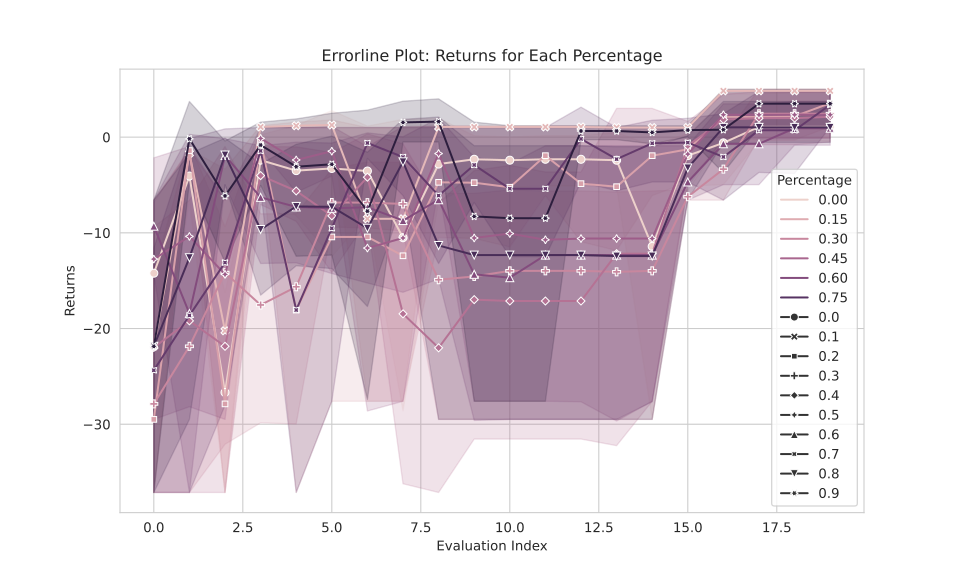

Source data for this figure (header and first rows):
, percentage, n_eval, returns
0, 0.0, 0, [-6.583633899688721, -6.583633899688721,…
1, 0.0, 1, [-37.131019592285156, -2.407617568969726…
2, 0.0, 2, [-6.583633899688721, -6.583633899688721,…
3, 0.0, 3, [-6.583633899688721, -0.6885020136833191…
4, 0.1, 0, [-6.583633899688721, -1.840328574180603,…
5, 0.1, 1, [-37.131019592285156, -2.407617568969726…
6, 0.1, 2, [-6.583633899688721, -1.267309308052063,…
7, 0.1, 3, [-37.131019592285156, -1.267309308052063…
8, 0.2, 0, [-37.131019592285156, -0.688502013683319…
9, 0.2, 1, [-6.583633899688721, -0.6885020136833191…
10, 0.2, 2, [-37.131019592285156, -1.267309308052063…
11, 0.2, 3, [-37.131019592285156, -2.969233751296997…
12, 0.3, 0, [-37.131019592285156, -6.583633899688721…
13, 0.3, 1, [-37.131019592285156, -37.13101959228515…
14, 0.3, 2, [-0.10384806990623474, -37.1310195922851…
15, 0.3, 3, [-37.131019592285156, -6.583633899688721…
16, 0.4, 0, [-37.131019592285156, -37.13101959228515…
17, 0.4, 1, [-6.583633899688721, -0.6885020136833191…
18, 0.4, 2, [-37.131019592285156, -37.13101959228515…
19, 0.4, 3, [-7.065478801727295, -1.840328574180603,…
20, 0.5, 0, [-37.131019592285156, -1.267309308052063…
21, 0.5, 1, [-0.6885020136833191, -0.688502013683319…
22, 0.5, 2, [-6.583633899688721, -37.131019592285156…
23, 0.5, 3, [-6.583633899688721, -2.4076175689697266…
24, 0.6, 0, [-6.583633899688721, -37.131019592285156…
25, 0.6, 1, [-6.583633899688721, 1.262822151184082, …
26, 0.6, 2, [-16.986772537231445, -37.13101959228515…
27, 0.6, 3, [-7.065478801727295, -0.6885020136833191…
28, 0.7, 0, [-6.583633899688721, 1.0000004768371582,…
29, 0.7, 1, [-37.131019592285156, -37.13101959228515…
30, 0.7, 2, [-16.60514259338379, -37.131019592285156…
31, 0.7, 3, [-37.131019592285156, -1.267309308052063…
32, 0.8, 0, [-37.131019592285156, -37.13101959228515…
33, 0.8, 1, [-37.131019592285156, -6.583633899688721…
34, 0.8, 2, [-6.583633899688721, -6.583633899688721,…
35, 0.8, 3, [-6.583633899688721, -0.1038480699062347…
36, 0.9, 0, [-6.583633899688721, 5.000001907348633, …
37, 0.9, 1, [-37.131019592285156, -0.103848069906234…
38, 0.9, 2, [-37.131019592285156, -6.583633899688721…
39, 0.9, 3, [-6.583633899688721, 1.0000004768371582,…
